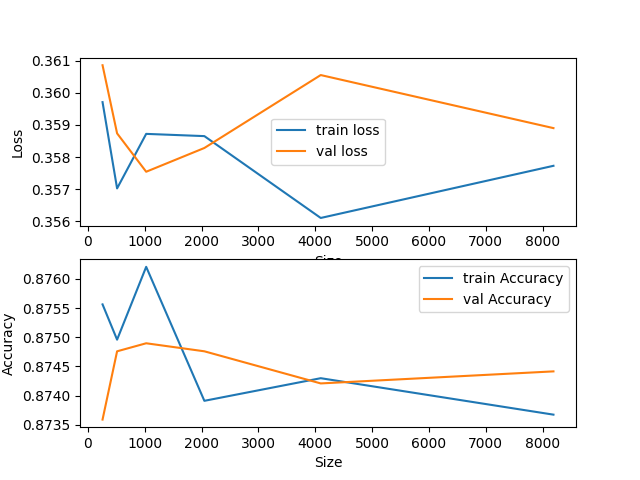

Data behind this chart, as committed beside it:
SIZE, TRAIN-LOSS, VAL-LOSS, TRAIN-ACCURACY, VAL-ACCURACY
256, 0.3597, 0.3609, 0.8756, 0.8736
512, 0.357, 0.3587, 0.875, 0.8748
1024, 0.3587, 0.3575, 0.8762, 0.8749
2048, 0.3587, 0.3583, 0.8739, 0.8748
4096, 0.3561, 0.3606, 0.8743, 0.8742
8192, 0.3577, 0.3589, 0.8737, 0.8744
